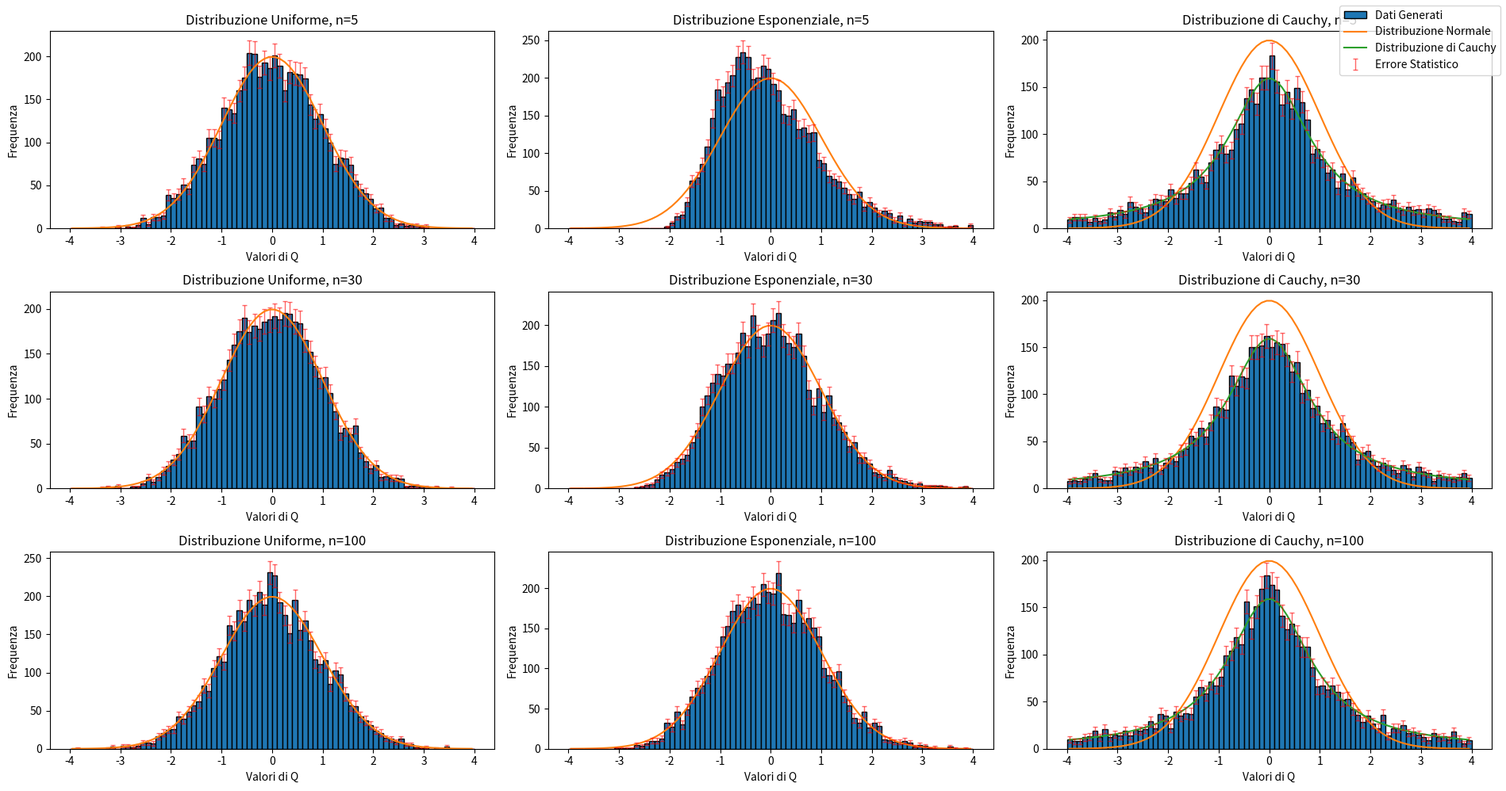

Python code for this plot:
import math
import matplotlib.pyplot as plot
import numpy as np

# set constants
px = 1/plot.rcParams['figure.dpi']
nb = 5
m = 5000
fig, axs = plot.subplots(nrows = 3, ncols = 3, figsize = (1900*px, 1000*px))
nbins = 80

def Main():
    # valori per valori attesi/deviazioni standard per le distribuzioni
    valore_atteso_uniforme, dev_strd_uniforme = 0.5, 1/np.sqrt(12)
    valore_atteso_esponenziale, dev_strd_esponenziale = 5, 5

    # initialize arrays
    medie_uniforme = [] 
    medie_esponenziale = [] 
    medie_cauchy = []
    # for loop to repeat 3 times
    for j in range(3):
        # for every for loop run once, nb impone quanti dati generare per ciclo
        match j:
            case 0:
                nb = 5
            case 1:
                nb = 30
            case 2:
                nb = 100

        # fill arrays with data from distributions
        for i in range(m):
            medie_uniforme.append(media(distrib_uniforme(nb)))
            medie_esponenziale.append(media(distrib_esponenziale(nb)))
            medie_cauchy.append(media(distrib_cauchy(nb)))

        # calculate Q=(bar(x)-mu)/(stddev / sqrt(nb))
        q_medie_uniforme = q(medie_uniforme, np.full(m, valore_atteso_uniforme), np.full(m, dev_strd_uniforme), nb)
        # make histogram
        counts, borders, _ = axs[j,0].hist(q_medie_uniforme, bins = nbins, range = [-4,4], edgecolor = 'k', label = "Dati Generati")
        centers = (borders[:-1] + borders[1:])/2 
        # calculate statistical error
        err = np.sqrt(counts)
        # plot statistical errors
        axs[j,0].errorbar(centers, counts, yerr=err, ecolor = "red", fmt = "none", elinewidth=1, capsize = 2, label = "Errore Statistico", alpha = 0.6)
        bin_width = borders[1] - borders[0]
        # sovrapporre distribuzione scalata
        axs[j,0].plot(centers, distrib_normale(centers) * bin_width * m, label = "Distribuzione Normale Attesa")    

        axs[j,0].set_title(f"Distribuzione Uniforme, n={nb}")
        axs[j,0].set_xlabel("Valori di Q")
        axs[j,0].set_ylabel("Frequenza")
        
        q_medie_esponenziale = q(medie_esponenziale, np.full(m, valore_atteso_esponenziale), np.full(m,dev_strd_esponenziale), nb)
        counts, borders, _ = axs[j,1].hist(q_medie_esponenziale, bins = nbins, range= [-4,4], edgecolor = 'k', label = "Dati Generati")
        centers = (borders[:-1] + borders[1:])/2
        err = np.sqrt(counts)
        bin_width = borders[1] - borders[0]
        axs[j,1].plot(centers, distrib_normale(centers) * bin_width * m, label = "Distribuzione Normale attesa")
        axs[j,1].errorbar(centers, counts, yerr=err, fmt = "none", ecolor = "red", elinewidth = 1, capsize = 2, label = "Errore Statistico", alpha = 0.6)

        axs[j,1].set_title(f"Distribuzione Esponenziale, n={nb}")
        axs[j,1].set_xlabel("Valori di Q")
        axs[j,1].set_ylabel("Frequenza")

        # no Q for Cauchy Distribution because doesn't have mean/std_dev
        counts, borders, _ = axs[j,2].hist(medie_cauchy, bins = nbins, range = [-4,4], edgecolor = 'k', label = "Dati Generati")
        centers = (borders[:-1] + borders[1:])/2
        err = np.sqrt(counts)
        bin_width = borders[1] - borders[0]
        axs[j,2].plot(centers, distrib_normale(centers) * bin_width * m, label = "Distribuzione Normale")
        axs[j,2].plot(centers, distrib_cauchy_funz(centers) * bin_width*m, label = "Distribuzione di Cauchy")
        axs[j,2].errorbar(centers, counts, yerr=err, fmt = "none", ecolor = "red", elinewidth = 1, capsize = 2, label = "Errore Statistico", alpha = 0.6)

        axs[j,2].set_title(f"Distribuzione di Cauchy, n={nb}")
        axs[j,2].set_xlabel("Valori di Q")
        axs[j,2].set_ylabel("Frequenza")

        # clear data for next run
        medie_uniforme.clear()
        medie_esponenziale.clear()
        medie_cauchy.clear()

# funzione per calcolare Q
def q(media, valore_atteso, dev_strd, n):
    return((media - valore_atteso)/(dev_strd/np.sqrt(n)))

def media(data):
    return(np.sum(data)/float(np.size(data)))

def distrib_uniforme(n):
    return(np.random.uniform(0,1,n))

def distrib_esponenziale(n):
    tau = 5
    return(-tau*np.log(1-np.random.uniform(0,1,n)))

# funzione per generare dati seguendo distribuzione Cauchy
def distrib_cauchy(n):
    return(np.divide(np.random.normal(size=n), np.random.normal(size=n)))

def distrib_normale(x):
    return(1/(np.sqrt(2*np.pi )) * np.exp(-(x**2)/2))

# funzione per distribuzione di Cauchy standardizzata
def distrib_cauchy_funz(x):
    return(1/np.pi * 1/(1+x**2))

if __name__ == "__main__":
    Main()

    handles, labels = axs[0,2].get_legend_handles_labels()
    fig.legend(handles, labels, loc = 'upper right')
    plot.tight_layout()
    plot.show()
